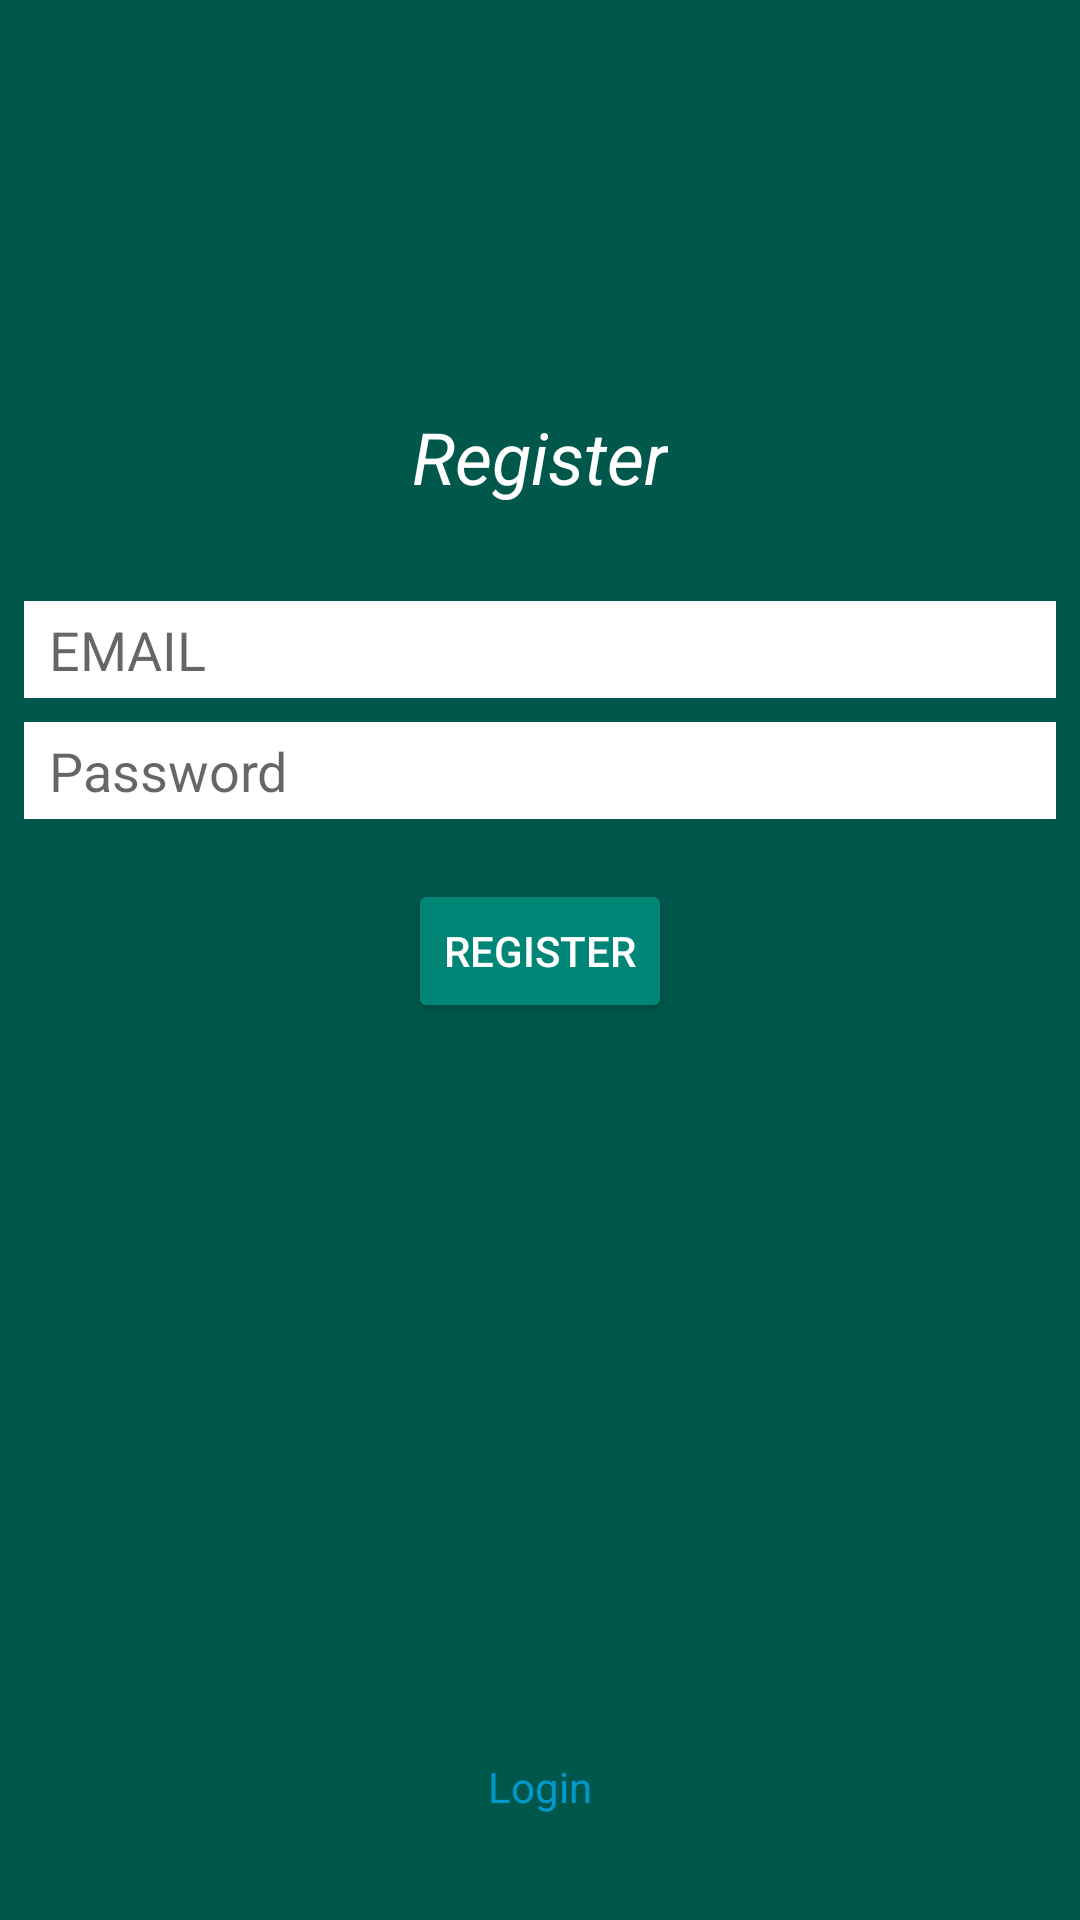

Write the Android layout XML for this screen, with the resource values it uses.
<!-- AndroidManifest.xml: activity theme AppTheme.NoActionBar -->
<!-- res/layout/activity_register.xml -->
<?xml version="1.0" encoding="utf-8"?>
<android.support.constraint.ConstraintLayout xmlns:android="http://schemas.android.com/apk/res/android"
    xmlns:app="http://schemas.android.com/apk/res-auto"
    xmlns:tools="http://schemas.android.com/tools"
    android:layout_width="match_parent"
    android:layout_height="match_parent"
    tools:context=".LoginActivity"
    android:background="@color/colorPrimaryDark"
    >

    <TextView
        android:id="@+id/userEmailTextField"
        android:layout_width="wrap_content"
        android:layout_height="wrap_content"
        android:layout_marginStart="8dp"
        android:layout_marginLeft="8dp"
        android:layout_marginTop="136dp"
        android:layout_marginEnd="8dp"
        android:layout_marginRight="8dp"
        android:text="Register"
        android:textColor="@color/colorWhite"
        android:textSize="24sp"
        android:textStyle="italic"
        app:layout_constraintEnd_toEndOf="parent"
        app:layout_constraintStart_toStartOf="parent"
        app:layout_constraintTop_toTopOf="parent" />

    <EditText
        android:id="@+id/emailTextField"
        android:layout_width="match_parent"
        android:layout_height="wrap_content"
        android:layout_marginStart="8dp"
        android:layout_marginLeft="8dp"
        android:layout_marginTop="32dp"
        android:layout_marginEnd="8dp"
        android:layout_marginRight="8dp"
        android:background="@color/colorWhite"
        android:ems="10"
        android:inputType="textPersonName"
        android:hint=" EMAIL"
        android:drawableLeft="@drawable/ic_email"
        android:padding="4dp"
        android:text=""
        app:layout_constraintEnd_toEndOf="parent"
        app:layout_constraintHorizontal_bias="0.0"
        app:layout_constraintStart_toStartOf="parent"
        app:layout_constraintTop_toBottomOf="@+id/userEmailTextField" />

    <EditText
        android:id="@+id/passwordTextField"
        android:layout_width="match_parent"
        android:layout_height="wrap_content"
        android:layout_marginStart="8dp"
        android:layout_marginLeft="8dp"
        android:layout_marginTop="8dp"
        android:layout_marginEnd="8dp"
        android:layout_marginRight="8dp"
        android:ems="10"
        android:inputType="textPassword"
        android:hint=" Password"
        android:drawableLeft="@drawable/ic_lock"
        android:background="@color/colorWhite"
        android:padding="4dp"

        app:layout_constraintEnd_toEndOf="parent"
        app:layout_constraintStart_toStartOf="parent"
        app:layout_constraintTop_toBottomOf="@+id/emailTextField" />

    <Button
        android:id="@+id/loginBtn"
        android:layout_width="wrap_content"
        android:layout_height="wrap_content"
        android:layout_marginStart="8dp"
        android:layout_marginLeft="8dp"
        android:layout_marginTop="20dp"
        android:layout_marginEnd="8dp"
        android:layout_marginRight="8dp"
        android:text="Register"
        style="@style/Widget.AppCompat.Button.Colored"
        app:layout_constraintEnd_toEndOf="parent"
        app:layout_constraintStart_toStartOf="parent"
        app:layout_constraintTop_toBottomOf="@+id/passwordTextField" />

    <TextView
        android:id="@+id/loginActLink"
        android:layout_width="wrap_content"
        android:layout_height="wrap_content"
        android:layout_marginStart="8dp"
        android:layout_marginLeft="8dp"
        android:layout_marginTop="8dp"
        android:layout_marginEnd="8dp"
        android:layout_marginRight="8dp"
        android:layout_marginBottom="8dp"
        android:linksClickable="true"
        android:text="Login"
        android:textColor="@android:color/holo_blue_dark"
        app:layout_constraintBottom_toBottomOf="parent"
        app:layout_constraintEnd_toEndOf="parent"
        app:layout_constraintStart_toStartOf="parent"
        app:layout_constraintTop_toBottomOf="@+id/loginBtn"
        app:layout_constraintVertical_bias="0.898" />
</android.support.constraint.ConstraintLayout>
<!-- resources referenced by this layout -->
<resources>
  <color name="colorPrimaryDark">#00574B</color>
  <color name="colorWhite">#fff</color>
  <style name="AppTheme.NoActionBar">
          <item name="windowActionBar">false</item>
          <item name="windowNoTitle">true</item>
      </style>
</resources>
